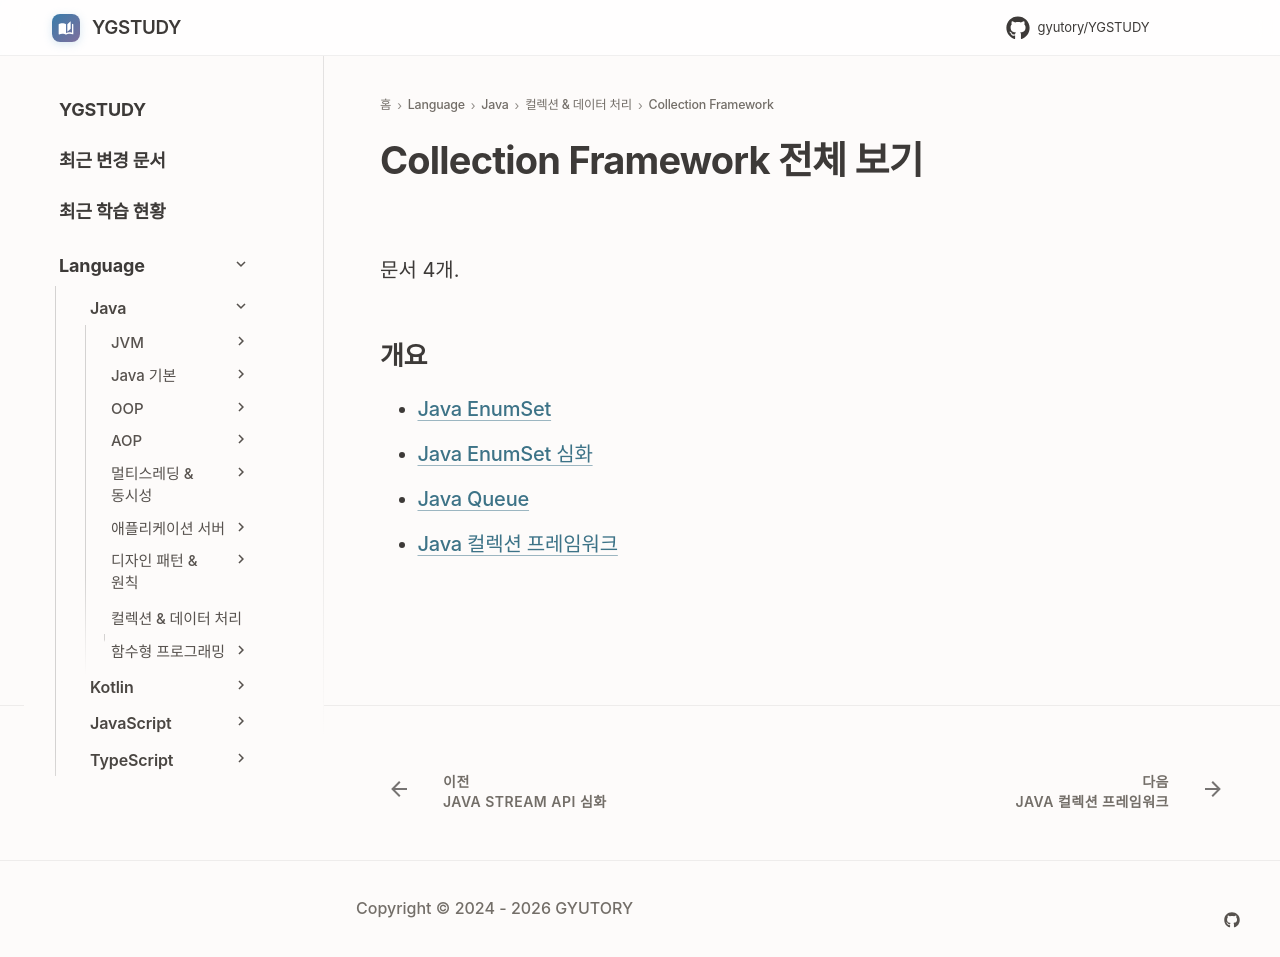

repository: GYUTORY/YGSTUDY · page: Language/Java/컬렉션 및 데이터 처리/Collection_Framework/index.html · generator: mkdocs

---
title: Collection Framework 전체 보기
tags: []
hide:
  - toc
---

<!-- AUTO-SECTION-INDEX: tools/section_index.py 가 빌드마다 다시 만든다. 직접 고치지 말 것. -->

# Collection Framework 전체 보기

문서 4개.

## 개요

- [Java EnumSet](EnumSet.md)
- [Java EnumSet 심화](Enum_Set_Deep_Dive.md)
- [Java Queue](Queue.md)
- [Java 컬렉션 프레임워크](Collection_Framework.md)
